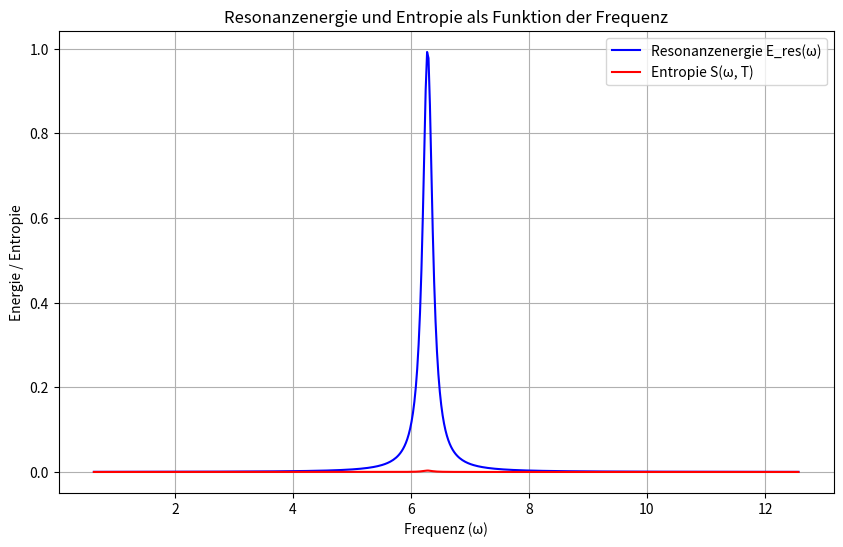

The script that saved this image:
import numpy as np
import matplotlib.pyplot as plt

# Konstanten und Parameter
k_B = 1.38e-23  # Boltzmann-Konstante in J/K
A = 1.0  # Amplitude (Beliebiger Wert)
omega_0 = 2 * np.pi  # Eigenfrequenz des Systems (z.B. 1 Hz)
gamma = 0.1  # Dämpfungskonstante
T = 300  # Temperatur in Kelvin

# Frequenzbereich
omega_min = 0.1 * omega_0  # Frequenzbereich von 0.1 * omega_0 bis 2 * omega_0
omega_max = 2 * omega_0
omega = np.linspace(omega_min, omega_max, 500)

# Berechnung der Resonanzenergie E_res(omega)
E_resonance = A / (1 + ((omega - omega_0) / gamma)**2)

# Berechnung der Entropie S(omega, T) = E_res(omega) / T
S = E_resonance / T

# Berechnung der Gesamtenergie (falls gewünscht)
E_total = E_resonance  # In diesem Fall ist die Gesamtenergie einfach die Resonanzenergie

# Integrieren der Entropie über den Frequenzbereich
S_total = np.trapz(S, omega)

# Plot der Resonanzenergie und Entropie als Funktion der Frequenz
plt.figure(figsize=(10, 6))
plt.plot(omega, E_resonance, label='Resonanzenergie E_res(ω)', color='b')
plt.plot(omega, S, label='Entropie S(ω, T)', color='r')
plt.xlabel('Frequenz (ω)')
plt.ylabel('Energie / Entropie')
plt.title('Resonanzenergie und Entropie als Funktion der Frequenz')
plt.grid(True)
plt.legend()
plt.show()

# Gesamtentropie
print(f"Gesamtentropie im Frequenzbereich: {S_total:.4e} J/K")
